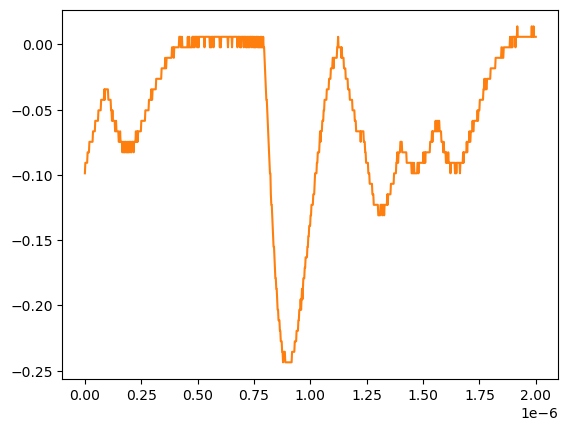

The data file committed next to this chart (first rows):
# KEYSIGHT TECHNOLOGIES, MSO-X 3024T, MY58262555, 07.30.2019051434
# time, 1
# 2024-07-24 15:46:36.237530
0.000000000000000000e+00, -9.879400000000000681e-02
2.002002002002001797e-09, -9.075379999999999558e-02
4.004004004004003593e-09, -9.075379999999999558e-02
6.006006006006005804e-09, -9.075379999999999558e-02
8.008008008008007187e-09, -9.075379999999999558e-02
1.001001001001000857e-08, -9.075379999999999558e-02
1.201201201201201161e-08, -8.271359999999999824e-02
1.401401401401401299e-08, -8.271359999999999824e-02
1.601601601601601437e-08, -8.271359999999999824e-02
1.801801801801801741e-08, -8.271359999999999824e-02
2.002002002002001714e-08, -7.467340000000000089e-02
2.202202202202202018e-08, -7.467340000000000089e-02
2.402402402402402322e-08, -7.467340000000000089e-02
2.602602602602602294e-08, -7.467340000000000089e-02
2.802802802802802598e-08, -7.467340000000000089e-02
3.003003003003002571e-08, -7.467340000000000089e-02
3.203203203203202875e-08, -7.467340000000000089e-02
3.403403403403403179e-08, -7.467340000000000089e-02
3.603603603603603482e-08, -6.663320000000000354e-02
3.803803803803803124e-08, -6.663320000000000354e-02
4.004004004004003428e-08, -6.663320000000000354e-02
4.204204204204203732e-08, -6.663320000000000354e-02
4.404404404404404036e-08, -6.663320000000000354e-02
4.604604604604604339e-08, -5.859299999999999925e-02
4.804804804804804643e-08, -5.859299999999999925e-02
5.005005005005004285e-08, -5.859299999999999925e-02
5.205205205205204589e-08, -5.859299999999999925e-02
5.405405405405404893e-08, -5.859299999999999925e-02
5.605605605605605196e-08, -5.859299999999999925e-02
5.805805805805805500e-08, -5.859299999999999925e-02
6.006006006006005142e-08, -5.055280000000000190e-02
6.206206206206205446e-08, -5.055280000000000190e-02
6.406406406406405750e-08, -5.055280000000000190e-02
6.606606606606606053e-08, -5.055280000000000190e-02
6.806806806806806357e-08, -5.055280000000000190e-02
7.007007007007006661e-08, -5.055280000000000190e-02
7.207207207207206965e-08, -4.251259999999999761e-02
7.407407407407407268e-08, -4.251259999999999761e-02
7.607607607607606249e-08, -4.251259999999999761e-02
7.807807807807806552e-08, -4.251259999999999761e-02
8.008008008008006856e-08, -4.251259999999999761e-02
8.208208208208207160e-08, -4.251259999999999761e-02
8.408408408408407464e-08, -4.251259999999999761e-02
8.608608608608607767e-08, -3.447240000000000026e-02
8.808808808808808071e-08, -4.251259999999999761e-02
9.009009009009008375e-08, -3.447240000000000026e-02
9.209209209209208679e-08, -3.447240000000000026e-02
9.409409409409408982e-08, -3.447240000000000026e-02
9.609609609609609286e-08, -3.447240000000000026e-02
9.809809809809808266e-08, -3.447240000000000026e-02
1.001001001001000857e-07, -3.447240000000000026e-02
1.021021021021020887e-07, -3.447240000000000026e-02
1.041041041041040918e-07, -4.251259999999999761e-02
1.061061061061060948e-07, -4.251259999999999761e-02
1.081081081081080979e-07, -4.251259999999999761e-02
1.101101101101101009e-07, -4.251259999999999761e-02
1.121121121121121039e-07, -4.251259999999999761e-02
1.141141141141141070e-07, -4.251259999999999761e-02
... 942 more rows
